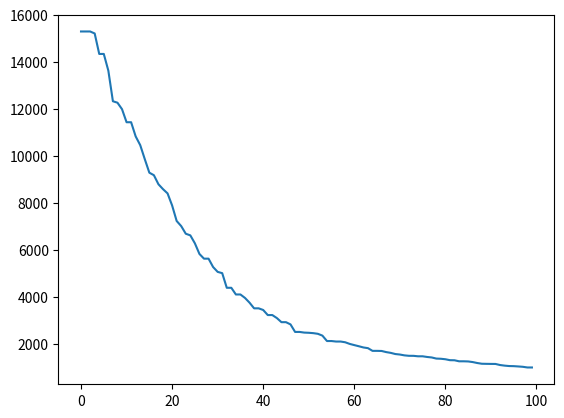

Generate this figure with matplotlib:
import random, copy, math
import matplotlib.pyplot as plt

N= 50
P=1000
MUTRATE = 0.5
MUTSTEP= 1
loop= 100
MIN = -500
MAX= 500

population = []
result=[]


class individual:
    def __init__(self):
        self.gene = [0]*N
        self.fitness = 0

def test_function( ind ):
    utility=0   

    for i in range(N):
        utility =  (utility + (ind.gene[i]*(math.sin(math.sqrt(abs(ind.gene[i]))))))
    return (418.9829 * N) - utility
    
def sum(lst):
    sum=0
    for ind in lst:
        sum = sum+ind.fitness
    return sum

#populating the population
for x in range (0, P):
    tempgene=[]
    for y in range (0, N):
        tempgene.append( random.uniform(MIN,MAX))
    newind = individual()
    newind.gene = tempgene.copy()
    newind.fitness= test_function(newind)
    population.append(newind)

    

#generation loop

for itr in range(loop):
    offspring= []
    mutated_offspring= []

    worst_of_population=individual()
    worst_of_population.fitness= math.inf

    best_of_mutatedoffspring=individual()
    best_of_mutatedoffspring.fitness= - math.inf

    worst_of_everything=individual()
    worst_of_everything.fitness= math.inf


    for ind in population:
        if ind.fitness <= worst_of_population.fitness:
            worst_of_population = ind
            

    for i in range (0, P):
        parent1 = random.randint( 0, P-1 )
        off1 = copy.deepcopy(population[parent1])
        parent2 = random.randint( 0, P-1 )
        off2 = copy.deepcopy(population[parent2])
        if off1.fitness < off2.fitness:
            offspring.append( off1 )
        else:
            offspring.append( off2 )
    



    # crossover

    toff1 = individual()
    toff2 = individual()
    temp = individual()
    for i in range( 0, P, 2 ):

        toff1 = copy.deepcopy(offspring[i])
        toff2 = copy.deepcopy(offspring[i+1])
        temp = copy.deepcopy(offspring[i])
        crosspoint = random.randint(1,N) 

        for j in range (crosspoint, N):
            toff1.gene[j] = toff2.gene[j]
            toff2.gene[j] = temp.gene[j]
        offspring[i] = copy.deepcopy(toff1)
        offspring[i+1] = copy.deepcopy(toff2)
    


    # mutation
    for i in range( 0, P ):
        newind = individual()
        newind.gene = []
        for j in range( 0, N ):

            gene = offspring[i].gene[j]
            mutprob = random.random()
            if mutprob < MUTRATE:
                alter = random.uniform(-MUTSTEP,MUTSTEP)
                gene = gene + alter
                if gene > MAX:
                    gene = MAX
                if gene < MIN:
                    gene = MIN
            newind.gene.append(gene)
        
        newind.fitness= test_function(newind)
        mutated_offspring.append(newind)






    for ind in mutated_offspring:
        if ind.fitness >= best_of_mutatedoffspring.fitness:
            best_of_mutatedoffspring = ind
           
    
    
    x= mutated_offspring.index(best_of_mutatedoffspring)
    mutated_offspring[x] = (worst_of_population)

    
    population = copy.deepcopy(mutated_offspring)


    for ind in population:
        if ind.fitness < worst_of_everything.fitness:
            worst_of_everything = ind
    

    result.append(worst_of_everything.fitness)
    
    print(f'loop no: {itr}, result: {worst_of_everything.fitness}')



plt.plot(result)
plt.show()
        